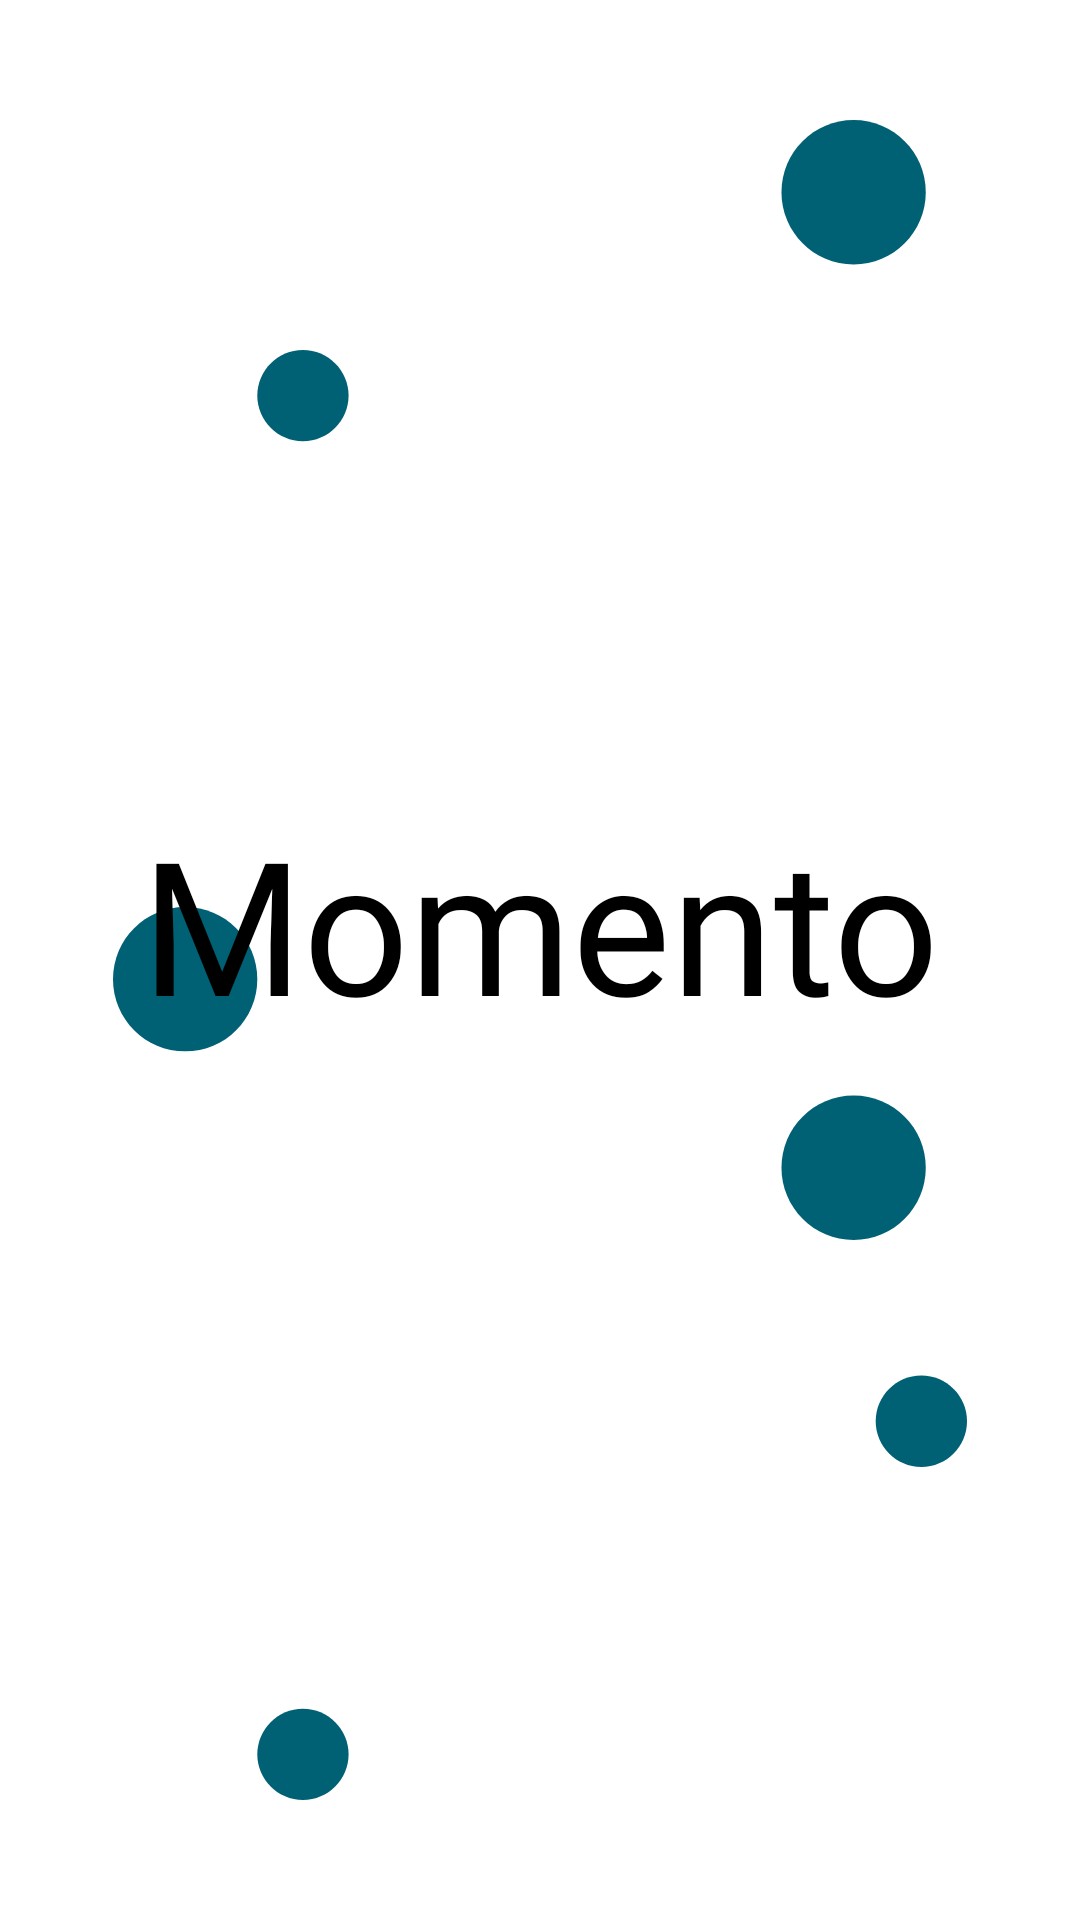

Reconstruct the res/layout file that produces this screen, plus the resources it refers to.
<!-- AndroidManifest.xml: application theme AppTheme.NoActionBar -->
<!-- res/layout/fragment_splash.xml -->
<?xml version="1.0" encoding="utf-8"?>
<androidx.constraintlayout.widget.ConstraintLayout xmlns:android="http://schemas.android.com/apk/res/android"
    xmlns:app="http://schemas.android.com/apk/res-auto"
    xmlns:tools="http://schemas.android.com/tools"
    android:layout_width="match_parent"
    android:layout_height="match_parent"
    android:background="@color/white"
    tools:context=".ui.splash.SplashFragment">


    <ImageView
        android:id="@+id/splashIv"
        android:layout_width="match_parent"
        android:layout_height="match_parent"
        android:layout_marginVertical="40dp"
        android:contentDescription="@string/splash"
        android:src="@drawable/splash"
        app:layout_constraintBottom_toBottomOf="parent"
        app:layout_constraintEnd_toEndOf="parent"
        app:layout_constraintStart_toStartOf="parent"
        app:layout_constraintTop_toTopOf="parent" />

    <TextView
        android:layout_width="wrap_content"
        android:layout_height="wrap_content"
        android:layout_marginTop="15dp"
        android:fontFamily="@font/dancing_script_bold"
        android:text="@string/app_name"
        android:textColor="@color/black"
        android:layout_marginBottom="40dp"
        android:textSize="62sp"
        app:layout_constraintBottom_toBottomOf="parent"
        app:layout_constraintEnd_toEndOf="parent"
        app:layout_constraintStart_toStartOf="parent"
        app:layout_constraintTop_toTopOf="parent" />

</androidx.constraintlayout.widget.ConstraintLayout>
<!-- resources referenced by this layout -->
<resources>
  <color name="black">#FF000000</color>
  <color name="white">#FFFFFFFF</color>
  <!-- drawable splash (drawable) -->
  <vector xmlns:android="http://schemas.android.com/apk/res/android"
      android:width="290dp"
      android:height="570dp"
      android:viewportWidth="290"
      android:viewportHeight="570">
    <path
        android:pathData="M80,93.5C80,102.06 73.06,109 64.5,109C55.94,109 49,102.06 49,93.5C49,84.94 55.94,78 64.5,78C73.06,78 80,84.94 80,93.5Z"
        android:fillColor="#006175"/>
    <path
        android:pathData="M80,554.5C80,563.06 73.06,570 64.5,570C55.94,570 49,563.06 49,554.5C49,545.94 55.94,539 64.5,539C73.06,539 80,545.94 80,554.5Z"
        android:fillColor="#006175"/>
    <path
        android:pathData="M290,441.5C290,450.06 283.06,457 274.5,457C265.94,457 259,450.06 259,441.5C259,432.94 265.94,426 274.5,426C283.06,426 290,432.94 290,441.5Z"
        android:fillColor="#006175"/>
    <path
        android:pathData="M276,24.5C276,38.03 265.03,49 251.5,49C237.97,49 227,38.03 227,24.5C227,10.97 237.97,0 251.5,0C265.03,0 276,10.97 276,24.5Z"
        android:fillColor="#006175"/>
    <path
        android:pathData="M49,291.5C49,305.03 38.03,316 24.5,316C10.97,316 0,305.03 0,291.5C0,277.97 10.97,267 24.5,267C38.03,267 49,277.97 49,291.5Z"
        android:fillColor="#006175"/>
    <path
        android:pathData="M276,355.5C276,369.03 265.03,380 251.5,380C237.97,380 227,369.03 227,355.5C227,341.97 237.97,331 251.5,331C265.03,331 276,341.97 276,355.5Z"
        android:fillColor="#006175"/>
  </vector>
  <string name="app_name">Momento</string>
  <string name="splash">splash</string>
  <style name="AppTheme.NoActionBar" parent="Theme.AppCompat.Light.DarkActionBar">
          <item name="windowActionBar">false</item>
          <item name="windowNoTitle">true</item>
          <item name="android:windowFullscreen">true</item>
      </style>
</resources>
